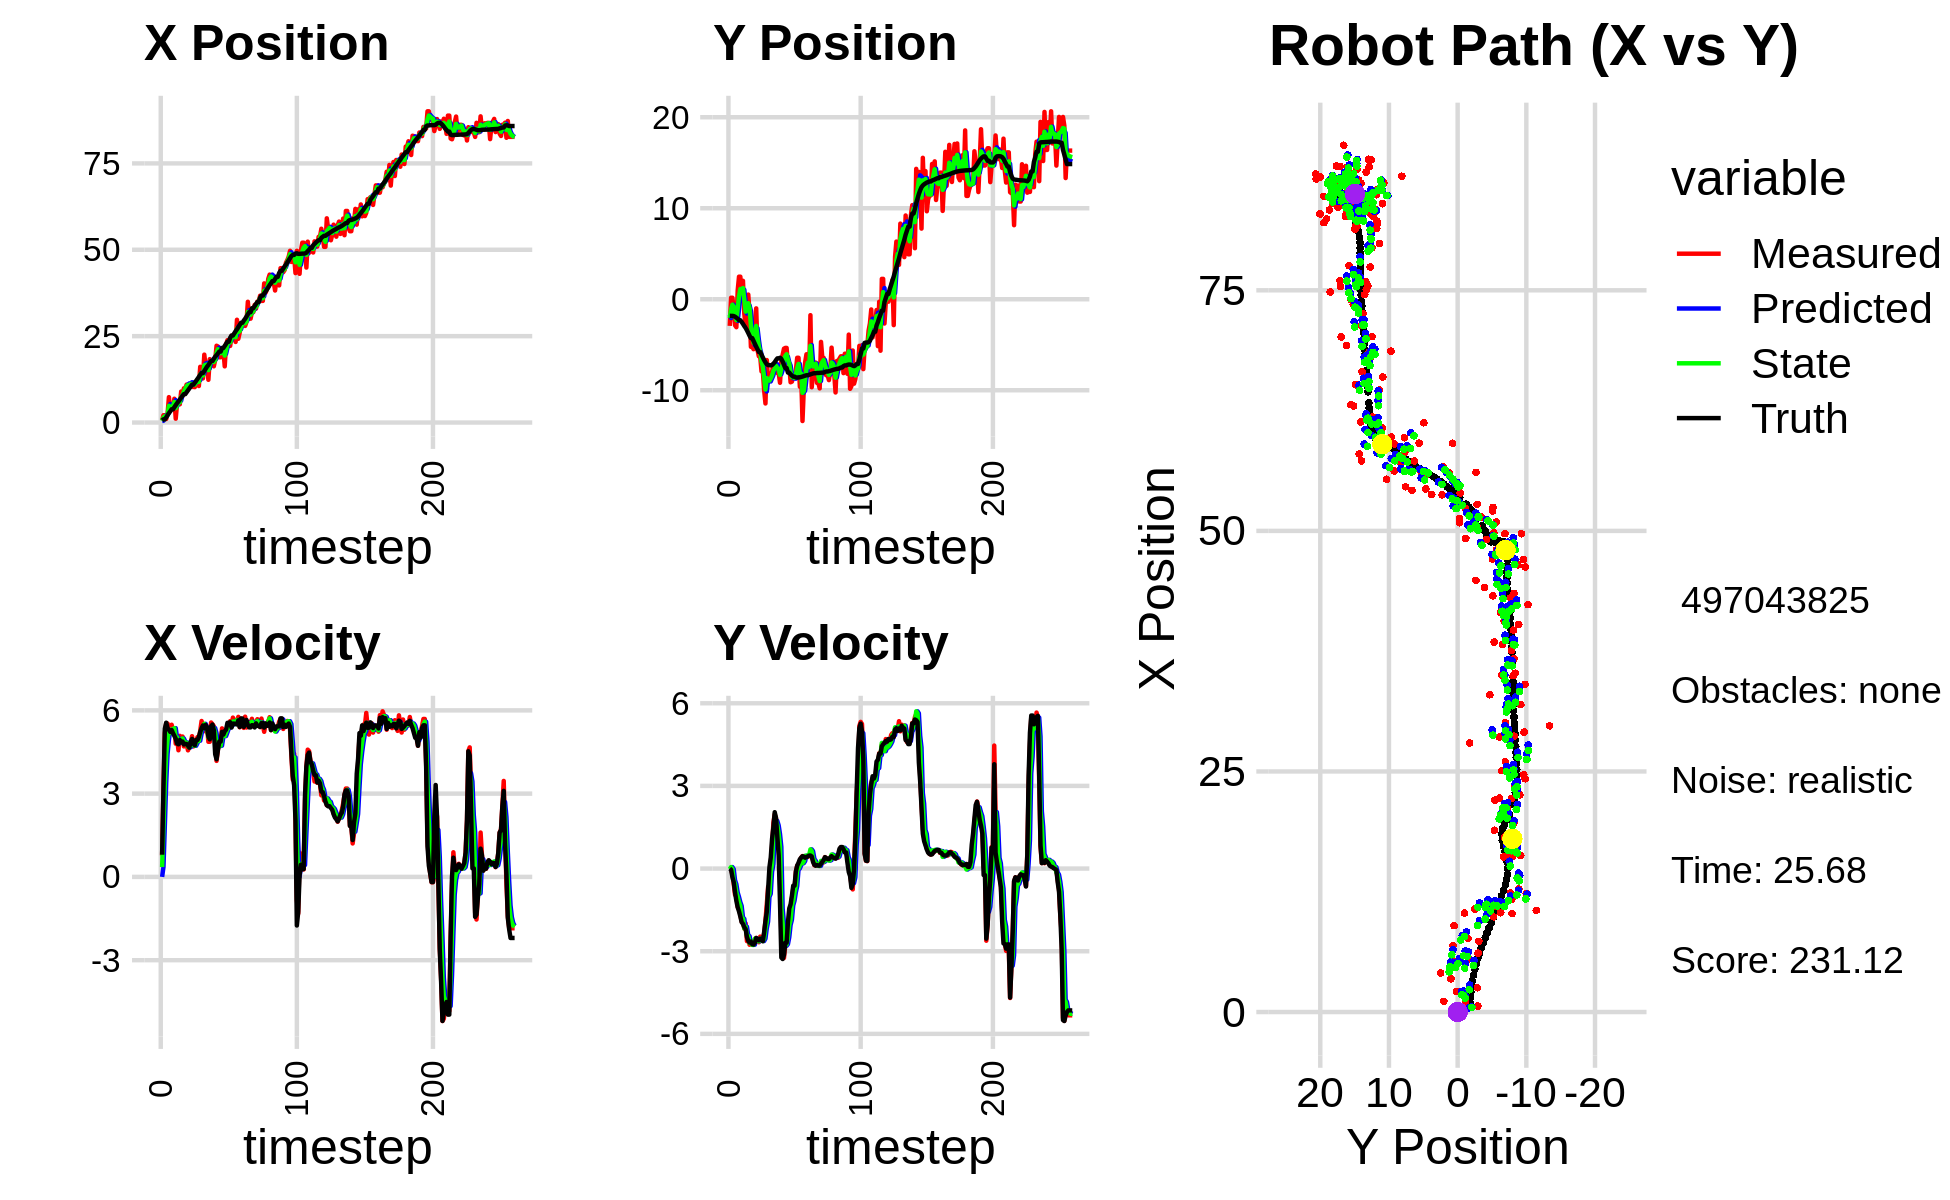

Source data for this figure (header and first rows):
6.151512862186870878e-01, -2.928737401785992400e+00, 0.000000000000000000e+00, 0.000000000000000000e+00, 0.000000000000000000e+00, 0.000000000000000000e+00, 0.000000000000000000e+00, 0.000000000000000000e+00, 4.376491566039645287e-01, -1.655540873465054297e+00, 0.000000000000000000e+00, 0.000000000000000000e+00, 6.143032911092867199e-01, -1.824730633824724002e+00, 0.000000000000000000e+00, 0.000000000000000000e+00, 0.000000000000000000e+00, -7.101561641320586205e-05
6.151512862186870878e-01, -2.928737401785992400e+00, 7.720000128352697555e-01, 5.482405687466274401e-05, 4.376491566039645287e-01, -1.655540873465054297e+00, 0.000000000000000000e+00, 0.000000000000000000e+00, 4.888635431471550219e-01, -2.061385200838189657e+00, 3.552259234192017279e-01, -2.272110740071335566e-02, 6.143032911092867199e-01, -1.824730633824724002e+00, 8.000000000000000444e-01, 0.000000000000000000e+00, 8.000000119209289551e-01, -7.101561641320586205e-05
2.121298850025866933e+00, 1.630944283557769769e-01, 3.214960771532444639e+00, -1.586460261674784919e-02, 5.243861354890752002e-01, -2.063657311578261044e+00, 3.552259234192017279e-01, -2.272110740071335566e-02, 1.451006756925859342e+00, -1.096541212351779482e+00, 1.839390811636252732e+00, 5.547294954136756939e-02, 9.319035411069235275e-01, -1.827408763958172866e+00, 3.200000000000000178e+00, -4.000000000000000083e-02, 3.200000047683715820e+00, 4.934577737003564835e-03
2.121298850025866933e+00, 1.630944283557769769e-01, 5.181960335787376692e+00, -2.046502701709238536e-01, 1.634945838089484571e+00, -1.090993917397642621e+00, 1.839390811636252732e+00, 5.547294954136756939e-02, 1.799506714650504602e+00, -5.996296592811969361e-01, 3.378370371232786162e+00, -2.044045129121280224e-02, 9.319035411069235275e-01, -1.827408763958172866e+00, 5.338000000000000078e+00, -3.079999999999999960e-01, 5.347000122070312500e+00, 3.947231546044349670e-02
1.025460154496360632e+00, -1.118645850168495937e+00, 5.531003616047021509e+00, -5.572074738569053887e-01, 2.137343751773783218e+00, -6.016737044103181997e-01, 3.378370371232786162e+00, -2.044045129121280224e-02, 1.735436684346748581e+00, -8.216320351570420844e-01, 4.425110552273892495e+00, -4.243215780295985229e-01, 1.484874427925732876e+00, -1.852960112432888495e+00, 5.556000000000000050e+00, -4.909999999999999920e-01, 5.578000068664550781e+00, 1.004038080573081970e-01
2.519549757385129318e+00, -2.866448015933684701e+00, 5.525328165338281750e+00, -9.535178307955293198e-01, 2.177947739574138009e+00, -8.640641929600019200e-01, 4.425110552273892495e+00, -4.243215780295985229e-01, 2.315942172689756440e+00, -1.699292672469188137e+00, 4.936185403502571845e+00, -5.684870401917765381e-01, 2.117667854154684726e+00, -1.920198351532409031e+00, 5.362000000000000099e+00, -8.619999999999999885e-01, 5.431000232696533203e+00, 1.708890050649642944e-01
7.348884761456067061e+00, -3.072056041045452268e+00, 5.362731597302836661e+00, -9.254581894115928575e-01, 2.809560713040013535e+00, -1.756141376488365768e+00, 4.936185403502571845e+00, -5.684870401917765381e-01, 4.836615067059874207e+00, -2.294897589498858803e+00, 5.273699681040997511e+00, -8.703894904131928012e-01, 2.734420478585384728e+00, -2.029091701291239502e+00, 5.299000000000000377e+00, -1.173999999999999932e+00, 5.427999973297119141e+00, 1.708890050649642944e-01
3.446158886030556978e+00, 9.742601357102771420e-01, 5.178101535924486853e+00, -1.392231432244665168e+00, 5.363985035163974402e+00, -2.381936538540178283e+00, 5.273699681040997511e+00, -8.703894904131928012e-01, 4.552858412948647349e+00, -1.024881271054994603e+00, 5.201063520577963395e+00, -1.031683158620669394e+00, 3.240432441837690636e+00, -2.145280555635133979e+00, 5.224999999999999645e+00, -1.407000000000000028e+00, 5.410999774932861328e+00, 2.626574635505676270e-01
4.056336119819716757e+00, 2.478191300136098452e+00, 5.482298157258096438e+00, -1.474020500084499696e+00, 5.072964765006443777e+00, -1.128049586917061475e+00, 5.201063520577963395e+00, -1.031683158620669394e+00, 4.639805104390681834e+00, 3.348899488293664017e-01, 5.314521015414914729e+00, -1.219030659042885878e+00, 3.841399848537672579e+00, -2.309646204609126841e+00, 5.290000000000000036e+00, -1.554000000000000048e+00, 5.513000011444091797e+00, 2.626574635505676270e-01
4.056336119819716757e+00, 2.478191300136098452e+00, 5.278936817809851689e+00, -1.667369059814978627e+00, 5.171257205932173306e+00, 2.129868829250778084e-01, 5.314521015414914729e+00, -1.219030659042885878e+00, 4.695128978655446872e+00, 1.124784555358416593e+00, 5.279975574687659545e+00, -1.356520182539659336e+00, 3.841399848537672579e+00, -2.309646204609126841e+00, 5.176999999999999602e+00, -1.739000000000000101e+00, 5.460999965667724609e+00, 3.059368133544921875e-01
6.892152965472065240e+00, 6.776318087753955277e-01, 5.358085578517971292e+00, -1.923841497900426800e+00, 5.223126536124213182e+00, 9.891325371044505932e-01, 5.279975574687659545e+00, -1.356520182539659336e+00, 5.950253462315616027e+00, 8.614917526160144057e-01, 5.360302280003887532e+00, -1.771541244160804718e+00, 4.442779243331227867e+00, -2.501433655995053851e+00, 5.083999999999999631e+00, -1.947000000000000064e+00, 5.443999767303466797e+00, 3.447177708148956299e-01
1.112943113287534480e+00, 2.023022248079896279e+00, 4.799369910400631767e+00, -1.935633084354291267e+00, 6.486283690316004602e+00, 6.843376281999339339e-01, 5.360302280003887532e+00, -1.771541244160804718e+00, 4.175699006081555531e+00, 1.227466749507435839e+00, 5.006417175214128434e+00, -1.823532932571221066e+00, 5.031161964529809794e+00, -2.715182708243863985e+00, 4.980999999999999872e+00, -2.009999999999999787e+00, 5.370999813079833984e+00, 3.833564221858978271e-01
5.505981378258730352e+00, -1.604651258055361351e+00, 5.006347155641438285e+00, -2.181515249138490375e+00, 4.676340723602968374e+00, 1.045113456250313710e+00, 5.006417175214128434e+00, -1.823532932571221066e+00, 5.035412138395212622e+00, -3.058535369297277207e-02, 5.026411803191555450e+00, -2.172572404286967629e+00, 5.604758918930844658e+00, -2.948372051551046091e+00, 4.809999999999999609e+00, -2.126999999999999780e+00, 5.258999824523925781e+00, 4.109405577182769775e-01
6.113872413316638443e+00, -2.969304040539451961e+00, 4.562642580906548950e+00, -1.988171027133044833e+00, 5.538053318714368345e+00, -2.478425941216695350e-01, 5.026411803191555450e+00, -2.172572404286967629e+00, 5.777903305946234802e+00, -1.358948311338876280e+00, 4.819280929800850544e+00, -2.110553552266023036e+00, 6.066320121703718371e+00, -3.152310178519078576e+00, 4.777999999999999581e+00, -2.197000000000000064e+00, 5.258999824523925781e+00, 4.109405577182769775e-01
5.281229198027769023e+00, 2.013471856661769033e-01, 5.082400587064683783e+00, -2.635304191293194265e+00, 6.259831398926319679e+00, -1.570003666565478628e+00, 4.819280929800850544e+00, -2.110553552266023036e+00, 5.844216883339258928e+00, -8.504657393034046331e-01, 4.925540443466561946e+00, -2.420364301623467718e+00, 6.631791770873742387e+00, -3.421948120699756402e+00, 4.932000000000000384e+00, -2.486000000000000210e+00, 5.522999763488769531e+00, 4.783501625061035156e-01
8.978172600349092036e+00, 5.106951736625379157e-01, 4.845370095529237808e+00, -2.512400174361225424e+00, 6.336770927685915211e+00, -1.092502169465751294e+00, 4.925540443466561946e+00, -2.420364301623467718e+00, 7.471583315886409338e+00, -4.371011205690080725e-01, 4.936494977097232173e+00, -2.452028343513531716e+00, 7.194184959499358101e+00, -3.715156362258073219e+00, 4.844999999999999751e+00, -2.623000000000000220e+00, 5.508999824523925781e+00, 4.783501625061035156e-01
7.653513633049817244e+00, -1.486994788884890450e+00, 5.057199935536330848e+00, -2.765578440109420555e+00, 7.965232813596132999e+00, -6.823039549203612220e-01, 4.936494977097232173e+00, -2.452028343513531716e+00, 7.833777603660128541e+00, -1.008251424111129557e+00, 4.988409513882480439e+00, -2.703500355094704766e+00, 7.751596153503655273e+00, -4.019795701733591464e+00, 4.876999999999999780e+00, -2.685999999999999943e+00, 5.567999839782714844e+00, 5.004289746284484863e-01
9.893867075554748425e+00, -5.229732439575798253e+00, 4.701482320416025651e+00, -2.603063727576124364e+00, 8.332618555048377118e+00, -1.278601459620600123e+00, 4.988409513882480439e+00, -2.703500355094704766e+00, 8.999069332770414320e+00, -2.900287968229966928e+00, 4.882353466647736617e+00, -2.662743718271854743e+00, 8.214259803444786456e+00, -4.276020095470673077e+00, 4.772000000000000242e+00, -2.649000000000000021e+00, 5.458000183105468750e+00, 5.056555271148681641e-01
9.893867075554748425e+00, -5.229732439575798253e+00, 4.788668109344148327e+00, -2.713425104211936834e+00, 9.487304679435187182e+00, -3.166562340057152536e+00, 4.882353466647736617e+00, -2.662743718271854743e+00, 9.660400945708270015e+00, -4.003699533484467388e+00, 4.845835642791898934e+00, -2.772362519530227942e+00, 8.214259803444786456e+00, -4.276020095470673077e+00, 4.794999999999999929e+00, -2.745999999999999996e+00, 5.525000095367431641e+00, 5.155247449874877930e-01
1.097993892477878397e+01, -5.492894695206326894e+00, 4.789443292843526656e+00, -2.756430517462096219e+00, 1.014498450998745938e+01, -4.280935785437490537e+00, 4.845835642791898934e+00, -2.772362519530227942e+00, 1.050346203283542401e+01, -4.779169009656704326e+00, 4.835191788024855164e+00, -2.764261875907884303e+00, 8.762780845353196568e+00, -4.587474391617816671e+00, 4.788999999999999702e+00, -2.757000000000000117e+00, 5.525000095367431641e+00, 5.222265720367431641e-01
1.070598906334626577e+01, -2.526144073119287903e+00, 4.560483244728804841e+00, -2.584677475888736531e+00, 1.098698121163790908e+01, -5.055595197247492401e+00, 4.835191788024855164e+00, -2.764261875907884303e+00, 1.085930807024259792e+01, -4.029699103419380535e+00, 4.695207213339471330e+00, -2.546458055718918256e+00, 9.314002692841880204e+00, -4.904214666933850886e+00, 4.725999999999999979e+00, -2.689000000000000057e+00, 5.436999797821044922e+00, 5.156159996986389160e-01
1.028334000767510759e+01, -1.003974721778006618e+00, 4.684932823330459684e+00, -2.518563671113998037e+00, 1.132882879157654443e+01, -4.284344908991272405e+00, 4.695207213339471330e+00, -2.546458055718918256e+00, 1.087811302633693877e+01, -2.932052111755716339e+00, 4.669878167009118286e+00, -2.547377702317469073e+00, 9.859721839849267866e+00, -5.211279676103544922e+00, 4.655999999999999694e+00, -2.520000000000000018e+00, 5.295000076293945312e+00, 4.932639300823211670e-01
1.099378252059749883e+01, -5.594421559214439732e+00, 4.815256447082930435e+00, -2.539771410034075139e+00, 1.134510084303785149e+01, -3.186789881987463158e+00, 4.669878167009118286e+00, -2.547377702317469073e+00, 1.119700212613073909e+01, -4.163801653943441927e+00, 4.732732180495266228e+00, -2.627914435261263559e+00, 1.040187996662207226e+01, -5.502554700913192320e+00, 4.866999999999999993e+00, -2.569999999999999840e+00, 5.502999782562255859e+00, 4.853599071502685547e-01
1.031996506525879909e+01, -6.266712264640394991e+00, 5.069994586385179858e+00, -2.674131158129541053e+00, 1.167027534418026491e+01, -4.426593097469567972e+00, 4.732732180495266228e+00, -2.627914435261263559e+00, 1.109576187597404129e+01, -5.186788669232639037e+00, 4.866557556273771290e+00, -2.636447576790315495e+00, 1.096522110766916214e+01, -5.798944280194106682e+00, 4.972000000000000419e+00, -2.604999999999999982e+00, 5.612999916076660156e+00, 4.853599071502685547e-01
1.031996506525879909e+01, -6.266712264640394991e+00, 4.700356183969187640e+00, -2.470374695494864881e+00, 1.158241763160141780e+01, -5.450433426911670765e+00, 4.866557556273771290e+00, -2.636447576790315495e+00, 1.103445199027158097e+01, -5.782262450916369367e+00, 4.758445805327440326e+00, -2.547676892716965735e+00, 1.096522110766916214e+01, -5.798944280194106682e+00, 4.791999999999999815e+00, -2.544000000000000039e+00, 5.425000190734863281e+00, 4.838951528072357178e-01
1.023834997434381044e+01, -7.926494047850632718e+00, 4.738376702278778829e+00, -2.552197072878673811e+00, 1.151029657080432500e+01, -6.037030140188066163e+00, 4.758445805327440326e+00, -2.547676892716965735e+00, 1.096159552411228688e+01, -6.815438675774715627e+00, 4.723418148787795090e+00, -2.543754998289955882e+00, 1.152590531162540621e+01, -6.095032976611838293e+00, 4.740000000000000213e+00, -2.572999999999999954e+00, 5.393000125885009766e+00, 4.940662682056427002e-01
1.174270644816709641e+01, -7.902100965826289958e+00, 4.907459579366698854e+00, -2.624131497037779148e+00, 1.143393733899106657e+01, -7.069814175603711170e+00, 4.723418148787795090e+00, -2.543754998289955882e+00, 1.157117002385909288e+01, -7.407229624201210783e+00, 4.819162697261740291e+00, -2.630528839121594409e+00, 1.207143753767090821e+01, -6.390033052310818640e+00, 4.934999999999999609e+00, -2.637000000000000011e+00, 5.594999790191650391e+00, 4.910386204719543457e-01
1.230659636904699283e+01, -9.994579360479921348e+00, 5.036699482767543756e+00, -2.354837082262308812e+00, 1.205308629358526673e+01, -7.670282508113370312e+00, 4.819162697261740291e+00, -2.630528839121594409e+00, 1.216726572104760606e+01, -8.613279968140716392e+00, 4.928189756305220826e+00, -2.542537307073528652e+00, 1.263852280450917753e+01, -6.684752748976301007e+00, 4.932999999999999829e+00, -2.305000000000000160e+00, 5.445000171661376953e+00, 4.373405873775482178e-01
1.056910747289415120e+01, -1.145388154758811972e+01, 4.975400882140515790e+00, -1.886379632388877958e+00, 1.266008469667812797e+01, -8.867533698848069079e+00, 4.928189756305220826e+00, -2.542537307073528652e+00, 1.175995555884727928e+01, -9.919534960636017473e+00, 4.906065900715204542e+00, -2.169050645285009349e+00, 1.320785874187603426e+01, -6.940032289491126605e+00, 5.038999999999999702e+00, -1.909999999999999920e+00, 5.388999938964843750e+00, 3.623963892459869385e-01
1.612630599799398823e+01, -6.685860351751074404e+00, 5.263086645845875822e+00, -1.303074139763514605e+00, 1.225056214891879947e+01, -1.013644002516451792e+01, 4.906065900715204542e+00, -2.169050645285009349e+00, 1.392939690986511181e+01, -8.670244413358195956e+00, 5.155558457210259071e+00, -1.922515290616415129e+00, 1.379548996697501906e+01, -7.139264867128729541e+00, 5.221000000000000085e+00, -1.572999999999999954e+00, 5.453000068664550781e+00, 2.427067309617996216e-01
1.278087180925013655e+01, -8.921050474893505111e+00, 5.616956952848457973e+00, -6.634245573644195204e-01, 1.444495275558613834e+01, -8.862495942419837291e+00, 5.155558457210259071e+00, -1.922515290616415129e+00, 1.373808114770221600e+01, -8.891234930035611939e+00, 5.342743691904293435e+00, -1.030778698877091282e+00, 1.430572098568640982e+01, -7.238810346887232683e+00, 5.358999999999999986e+00, -7.700000000000000178e-01, 5.414000034332275391e+00, 1.175663545727729797e-01
1.278087180925013655e+01, -8.921050474893505111e+00, 5.426282409718868216e+00, -6.409037911491359818e-01, 1.427235551689264526e+01, -8.994312799923321222e+00, 5.342743691904293435e+00, -1.030778698877091282e+00, 1.363129061112936569e+01, -8.943849236011518045e+00, 5.352266016940854243e+00, -9.156630147301461076e-01, 1.430572098568640982e+01, -7.238810346887232683e+00, 5.456999999999999851e+00, 4.499999999999999833e-02, 5.456999778747558594e+00, 1.175663545727729797e-01
1.965198773202074278e+01, -8.169159338598786846e+00, 5.448344846129628216e+00, 1.701227985051461666e-01, 1.416651721282345022e+01, -9.035415537484531967e+00, 5.352266016940854243e+00, -9.156630147301461076e-01, 1.653276398169933614e+01, -8.688273501043504154e+00, 5.515287944932351749e+00, -1.139525161922989582e-01, 1.492824715392216817e+01, -7.272251889943450287e+00, 5.357999999999999652e+00, 3.990000000000000213e-01, 5.373000144958496094e+00, -3.121453337371349335e-02
1.616121506759001036e+01, -8.007749662502300581e+00, 5.240582739581282290e+00, 8.112344090286043308e-01, 1.708429277619257292e+01, -8.699668752662734761e+00, 5.515287944932351749e+00, -1.139525161922989582e-01, 1.668013225402145139e+01, -8.366482978108424007e+00, 5.364733820570938505e+00, 1.577979556951018547e-01, 1.554555290963964076e+01, -7.220616147771237614e+00, 5.477000000000000313e+00, 1.080999999999999961e+00, 5.583000183105468750e+00, -1.535795331001281738e-01
1.615493076241623172e+01, -7.101300694265777480e+00, 5.424422292942684187e+00, 1.667713990067592800e+00, 1.721660563607854399e+01, -8.350703182538913083e+00, 5.364733820570938505e+00, 1.577979556951018547e-01, 1.676037981309297820e+01, -7.849853190606506104e+00, 5.371006257476653722e+00, 1.274258991867811774e+00, 1.616861885839689350e+01, -7.088113592472360835e+00, 5.379999999999999893e+00, 1.493000000000000105e+00, 5.583000183105468750e+00, -2.982734143733978271e-01
1.237179058861562808e+01, -7.672456787079871887e+00, 4.868505780098252522e+00, 1.970064452373546438e+00, 1.729748043884064401e+01, -7.722427291419724504e+00, 5.371006257476653722e+00, 1.274258991867811774e+00, 1.516269044878402283e+01, -7.665572058661838994e+00, 5.028671026132884414e+00, 1.479948097647876049e+00, 1.665938156903468936e+01, -6.915872381754106790e+00, 5.054000000000000270e+00, 2.045999999999999819e+00, 5.452000141143798828e+00, -3.845127224922180176e-01
1.834252244248941821e+01, -7.030578152493888844e+00, 4.868860305182693082e+00, 1.803070275265090006e+00, 1.566555755139731154e+01, -7.517577248897051589e+00, 5.028671026132884414e+00, 1.479948097647876049e+00, 1.681571224366515693e+01, -7.321288379798063239e+00, 5.008239590149880627e+00, 1.726709999245982230e+00, 1.723681610852538526e+01, -6.682881162767011496e+00, 4.956999999999999851e+00, 1.834000000000000075e+00, 5.285999774932861328e+00, -3.546674847602844238e-01
1.774639657935099635e+01, -8.105945633116489191e+00, 5.563155695045039373e+00, 1.170693410800337730e+00, 1.731653620268014393e+01, -7.148617379873464905e+00, 5.008239590149880627e+00, 1.726709999245982230e+00, 1.751442585161925436e+01, -7.571931551633382718e+00, 5.283291160111070361e+00, 1.564885932915036415e+00, 1.782494705948510827e+01, -6.499383256381222829e+00, 5.429000000000000270e+00, 1.145000000000000018e+00, 5.547999858856201172e+00, -2.074106335639953613e-01
1.774639657935099635e+01, -8.105945633116489191e+00, 5.501506216707467090e+00, 1.157720083784997023e+00, 1.804275496763036202e+01, -7.415442958341879276e+00, 5.283291160111070361e+00, 1.564885932915036415e+00, 1.791990100739482372e+01, -7.693955109798649161e+00, 5.382115352374930772e+00, 1.251199956124166679e+00, 1.782494705948510827e+01, -6.499383256381222829e+00, 5.490000000000000213e+00, 4.699999999999999734e-01, 5.510000228881835938e+00, -2.074106335639953613e-01
1.627422493712152374e+01, -9.180595681568009425e+00, 5.431669140315274369e+00, -3.351617448426025270e-01, 1.845811254263231760e+01, -7.568835114186232893e+00, 5.382115352374930772e+00, 1.251199956124166679e+00, 1.751781836841868412e+01, -8.315476454071077939e+00, 5.360696092719643424e+00, 7.863865370076525974e-01, 1.845500534779265323e+01, -6.433800027665226295e+00, 5.283000000000000362e+00, -1.245000000000000107e+00, 5.427999973297119141e+00, 6.162697449326515198e-02
1.814804387141838404e+01, -6.819908336789392678e+00, 4.973916413294822370e+00, -2.428246038688921971e+00, 1.805388797769064979e+01, -8.236837800370313545e+00, 5.360696092719643424e+00, 7.863865370076525974e-01, 1.808582517330424722e+01, -7.648716572766386612e+00, 5.176512862414425875e+00, -1.444983452622924824e+00, 1.906437462615533818e+01, -6.562470243149361337e+00, 4.418000000000000149e+00, -3.229000000000000092e+00, 5.472000122070312500e+00, 4.541598856449127197e-01
2.222628420619037470e+01, -6.095478640193268127e+00, 4.180167487453306130e+00, -3.246852494188288585e+00, 1.860347645954568918e+01, -7.793214918028678717e+00, 5.176512862414425875e+00, -1.444983452622924824e+00, 2.014259274350231976e+01, -7.187970277486242843e+00, 4.773353711425369461e+00, -1.982739010246078015e+00, 1.950233238933402191e+01, -6.845556543052181198e+00, 4.238999999999999879e+00, -3.282999999999999918e+00, 5.361999988555908203e+00, 6.603886485099792480e-01
2.202220529341592936e+01, -5.431067392821525175e+00, 4.590661225063680462e+00, -3.245414605496018012e+00, 2.061992811464485698e+01, -7.386244178510851022e+00, 4.773353711425369461e+00, -1.982739010246078015e+00, 2.122021966998788756e+01, -6.587723154049004215e+00, 4.714893140373662916e+00, -2.809263432848472242e+00, 1.999462097908458702e+01, -7.218059824232194721e+00, 4.565999999999999837e+00, -3.133999999999999897e+00, 5.538000106811523438e+00, 6.153819561004638672e-01
1.889373916440678514e+01, -5.349779175204320225e+00, 4.834269181589208486e+00, -2.778780283192802791e+00, 2.169170898402525438e+01, -6.868649497333851883e+00, 4.714893140373662916e+00, -2.809263432848472242e+00, 2.048830861892307809e+01, -6.241446061226558761e+00, 4.714117375487030692e+00, -2.804459678339799922e+00, 2.052786415835698008e+01, -7.565967367391441378e+00, 4.875000000000000000e+00, -2.690999999999999837e+00, 5.568999767303466797e+00, 5.216905474662780762e-01
1.889373916440678514e+01, -5.349779175204320225e+00, 4.834269181589208486e+00, -2.778780283192802791e+00, 2.095972035647178089e+01, -6.521892029060539109e+00, 4.714117375487030692e+00, -2.804459678339799922e+00, 2.007196697486038417e+01, -6.046404020036192151e+00, 4.728588742054577132e+00, -2.744384505389316775e+00, 2.052786415835698008e+01, -7.565967367391441378e+00, 4.875000000000000000e+00, -2.690999999999999837e+00, 5.568999767303466797e+00, 5.216905474662780762e-01
2.111719095744873087e+01, -7.283756003233958332e+00, 5.351651626538552087e+00, -1.906197395881479073e+00, 2.054482584906584108e+01, -6.320842470575123606e+00, 4.728588742054577132e+00, -2.744384505389316775e+00, 2.080563380630185222e+01, -6.673701976007268222e+00, 5.039716051410213282e+00, -2.493749410336649319e+00, 2.158803910027785378e+01, -8.061404036146193164e+00, 5.225999999999999979e+00, -1.951000000000000068e+00, 5.578000068664550781e+00, 3.421773910522460938e-01
2.111719095744873087e+01, -7.283756003233958332e+00, 5.191507083756455643e+00, -1.849155732537389296e+00, 2.130960541144287390e+01, -6.923076917040932976e+00, 5.039716051410213282e+00, -2.493749410336649319e+00, 2.123007391949947120e+01, -7.072082969822231391e+00, 5.108691603405578263e+00, -2.049054188695655032e+00, 2.158803910027785378e+01, -8.061404036146193164e+00, 5.128999999999999559e+00, -1.445999999999999952e+00, 5.328999996185302734e+00, 3.421773910522460938e-01
1.625822561997270199e+01, -9.125058040549124172e+00, 5.276594380777358317e+00, -1.426432128247428821e+00, 2.174094307984002938e+01, -7.276988388691797205e+00, 5.108691603405578263e+00, -2.049054188695655032e+00, 1.938139049655910284e+01, -8.005689776297442606e+00, 5.075271576818598085e+00, -1.859733969159344635e+00, 2.218455857055838720e+01, -8.251138494514622224e+00, 5.248999999999999666e+00, -1.300999999999999934e+00, 5.407999992370605469e+00, 2.640212178230285645e-01
2.257617202466394701e+01, -9.056523786014055943e+00, 5.233816200174835842e+00, -1.079584417733985280e+00, 1.988891765424096292e+01, -8.191663173213376226e+00, 5.075271576818598085e+00, -1.859733969159344635e+00, 2.105070875570615385e+01, -8.545805938035460514e+00, 5.207773266438604054e+00, -1.336813536518557832e+00, 2.278458279409350240e+01, -8.396756456139337743e+00, 5.304999999999999716e+00, -9.849999999999999867e-01, 5.394999980926513672e+00, 2.034180164337158203e-01
2.383571806575302787e+01, -8.543191180605411716e+00, 5.390476184299042295e+00, -7.397616781495848226e-01, 2.157148608235001319e+01, -8.679487291687316031e+00, 5.207773266438604054e+00, -1.336813536518557832e+00, 2.255160747214354444e+01, -8.592173237324114865e+00, 5.342685344346725707e+00, -1.160562652482266977e+00, 2.339422768424825350e+01, -8.505897329631208592e+00, 5.551000000000000156e+00, -6.209999999999999964e-01, 5.585000038146972656e+00, 1.363830119371414185e-01
2.383571806575302787e+01, -8.543191180605411716e+00, 5.390476184299042295e+00, -7.397616781495848226e-01, 2.308587600657821781e+01, -8.708229502572342184e+00, 5.342685344346725707e+00, -1.160562652482266977e+00, 2.341014105607990459e+01, -8.643001335514325589e+00, 5.381353341254907718e+00, -8.559606592441812989e-01, 2.339422768424825350e+01, -8.505897329631208592e+00, 5.551000000000000156e+00, -6.209999999999999964e-01, 5.585000038146972656e+00, 1.363830119371414185e-01
2.217314189728486440e+01, -7.821747229819164815e+00, 5.612904458995537027e+00, -1.108953475118923254e-01, 2.394827639020539678e+01, -8.728597401438744185e+00, 5.381353341254907718e+00, -8.559606592441812989e-01, 2.318833502043044348e+01, -8.316166229246350738e+00, 5.455623057943993715e+00, -6.380594391089468020e-01, 2.454969376379415280e+01, -8.597482488993231087e+00, 5.572000000000000064e+00, -1.089999999999999997e-01, 5.572999954223632812e+00, 1.975464262068271637e-02
2.509221272227402011e+01, -6.434828089297484510e+00, 5.410949394017174896e+00, 1.066423744508290389e-01, 2.373389732622484161e+01, -8.379972173157245408e+00, 5.455623057943993715e+00, -6.380594391089468020e-01, 2.431835272997010122e+01, -7.593791721044992116e+00, 5.462548656854099960e+00, -3.998052194264234416e-02, 2.518251484698159715e+01, -8.598951146804138190e+00, 5.381000000000000227e+00, 1.069999999999999979e-01, 5.381999969482421875e+00, -1.970607414841651917e-02
2.509221272227402011e+01, -6.434828089297484510e+00, 5.738885301969951946e+00, 1.131055404028966371e-01, 2.486460759565551015e+01, -7.597789773239256306e+00, 5.462548656854099960e+00, -3.998052194264234416e-02, 2.496894707976690597e+01, -7.110778203960868460e+00, 5.600069254217258319e+00, 2.081563400539172826e-03, 2.518251484698159715e+01, -8.598951146804138190e+00, 5.522000000000000242e+00, 2.109999999999999931e-01, 5.526000022888183594e+00, -1.970607414841651917e-02
2.466602319516365682e+01, -9.616498992334381768e+00, 5.629458929228892572e+00, 2.914826071600757906e-01, 2.552895400518863056e+01, -7.110570047620814904e+00, 5.600069254217258319e+00, 2.081563400539172826e-03, 2.515767323839967062e+01, -8.128564239050010798e+00, 5.596160438461622810e+00, 1.180496514200592983e-01, 2.580830734978666641e+01, -8.577187345461009471e+00, 5.522000000000000242e+00, 3.370000000000000218e-01, 5.532000064849853516e+00, -5.173188820481300354e-02
2.332815116718474613e+01, -8.321540282371977071e+00, 5.514767109490853692e+00, 3.964625792541995875e-01, 2.571728928224583299e+01, -8.116759273908005667e+00, 5.596160438461622810e+00, 1.180496514200592983e-01, 2.468563682748439447e+01, -8.186569060535138220e+00, 5.507240052948129794e+00, 2.009824917322036997e-01, 2.644250267810575750e+01, -8.539304063408881262e+00, 5.509000000000000341e+00, 3.970000000000000195e-01, 5.522999763488769531e+00, -7.176761329174041748e-02
2.974344462172074444e+01, -1.338445262674665770e+01, 5.612623508208971046e+00, 4.545534376422160627e-01, 2.523636083277920861e+01, -8.166470811361918436e+00, 5.507240052948129794e+00, 2.009824917322036997e-01, 2.718138211837751683e+01, -1.028475185915943513e+01, 5.652086331652077078e+00, 1.946911591598420033e-01, 2.696973580180215180e+01, -8.498862074223247021e+00, 5.495000000000000107e+00, 4.480000000000000093e-01, 5.513000011444091797e+00, -8.081132173538208008e-02
2.424213951848669524e+01, -9.822409437611300476e+00, 5.766569848635779927e+00, 4.486950569239027686e-01, 2.774659075154272614e+01, -1.026528274324345169e+01, 5.652086331652077078e+00, 1.946911591598420033e-01, 2.623861329066909676e+01, -1.006960147854315579e+01, 5.634019712619132036e+00, 2.686062371226459744e-01, 2.760104721819606866e+01, -8.447920130145410766e+00, 5.641000000000000014e+00, 4.339999999999999969e-01, 5.657999992370605469e+00, -7.765323668718338013e-02
2.600389212430822994e+01, -6.942599819288616025e+00, 5.390934377127658550e+00, 3.896842433708611053e-01, 2.680201526193101103e+01, -1.004274085483089074e+01, 5.634019712619132036e+00, 2.686062371226459744e-01, 2.645254281391144602e+01, -8.785336989898594240e+00, 5.500491164934016020e+00, 4.652350581505191873e-01, 2.824507397486157245e+01, -8.399287507365741590e+00, 5.402000000000000135e+00, 3.920000000000000151e-01, 5.415999889373779297e+00, -7.215959578752517700e-02
2.858202636251318296e+01, -6.051335142319214988e+00, 5.702498984499318802e+00, 4.341252826247108398e-01, 2.700259193040484718e+01, -8.738813484083541638e+00, 5.500491164934016020e+00, 4.652350581505191873e-01, 2.768793896472756089e+01, -7.633479419606036487e+00, 5.630513463371312533e+00, 4.485760364016268542e-01, 2.887734383367658353e+01, -8.352899358398152785e+00, 5.708000000000000185e+00, 4.209999999999999853e-01, 5.723999977111816406e+00, -7.598239183425903320e-02
2.858202636251318296e+01, -6.051335142319214988e+00, 5.507064399189525616e+00, 4.192470520782644039e-01, 2.825099031106469383e+01, -7.588621815965873374e+00, 5.630513463371312533e+00, 4.485760364016268542e-01, 2.839090070037316949e+01, -6.964735643292200074e+00, 5.578086800093450037e+00, 4.826404168234129100e-01, 2.887734383367658353e+01, -8.352899358398152785e+00, 5.706999999999999851e+00, 4.440000000000000058e-01, 5.723999977111816406e+00, -7.598239183425903320e-02
... 200 more rows
